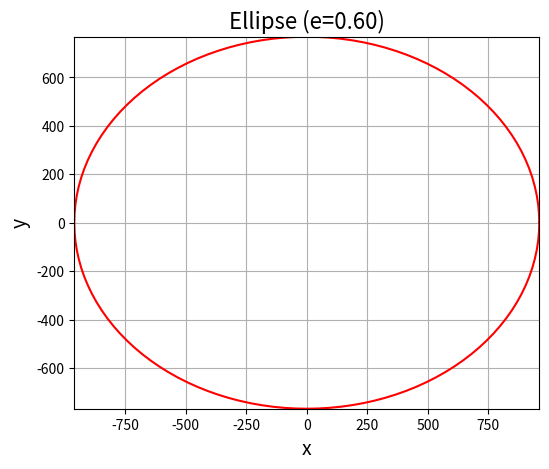

Python code for this plot:
#input
import numpy as np
import matplotlib.pyplot as plt

a = 960
b = 768

e = np.sqrt(a**2 - b**2) / a

theta = np.linspace(0, 2*np.pi, 129)

x = a * np.cos(theta)
y = b * np.sin(theta)

fig = plt.figure(figsize=(6, 6))
ax = fig.add_subplot(111)
ax.grid()
ax.set_aspect('equal')
ax.set_title("Ellipse (e={:.2f})".format(e), fontsize=16)
ax.set_xlabel("x", fontsize=14)
ax.set_ylabel("y", fontsize=14)
ax.set_xlim(-960, 960)
ax.set_ylim(-768, 768)

ax.plot(x, y, color="red")

# plt.show()
#  UserWarning: Matplotlib is currently using agg, which is a non-GUI backend, so cannot show the figure.

plt.savefig("./Ellipse_0")